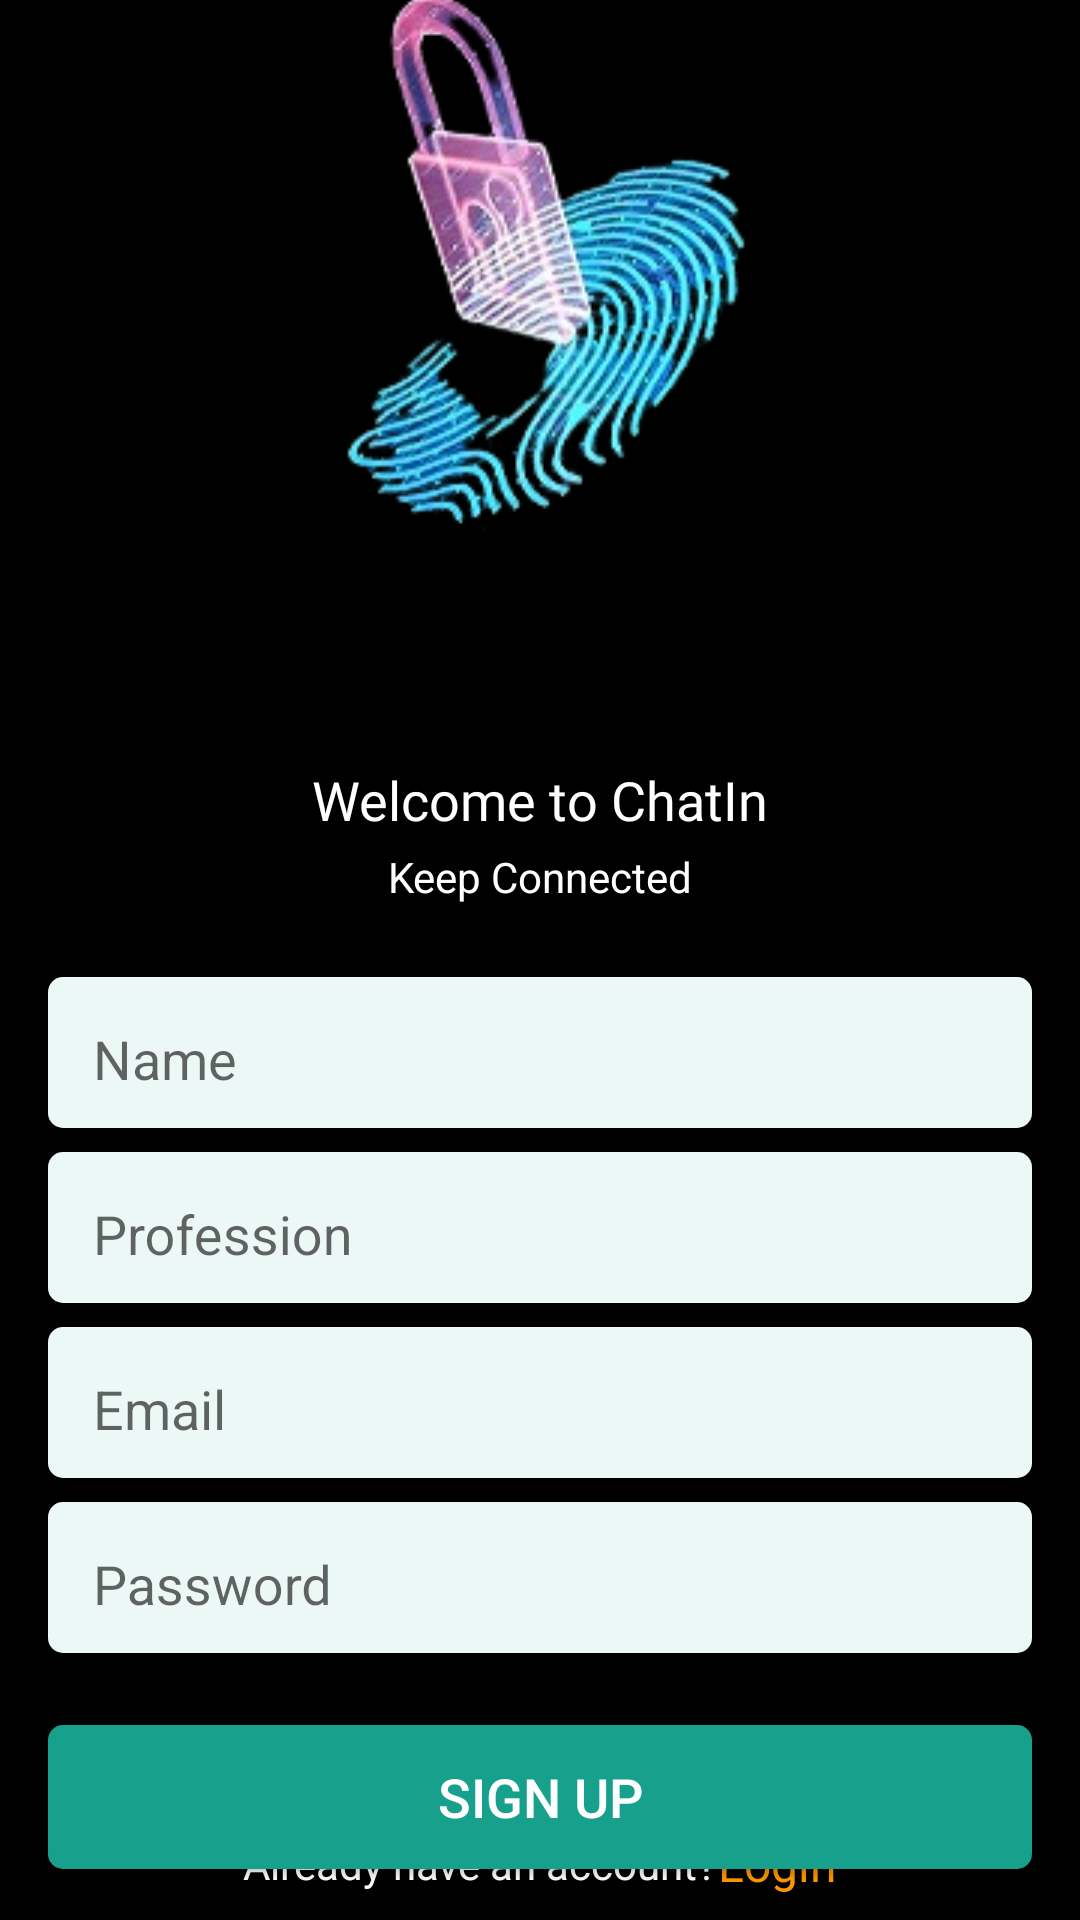

Android layout source for this screen:
<!-- AndroidManifest.xml: application theme Theme.ChatIn -->
<!-- res/layout/activity_sign_up.xml -->
<?xml version="1.0" encoding="utf-8"?>
<androidx.constraintlayout.widget.ConstraintLayout xmlns:android="http://schemas.android.com/apk/res/android"
    xmlns:app="http://schemas.android.com/apk/res-auto"
    xmlns:tools="http://schemas.android.com/tools"
    android:layout_width="match_parent"
    android:layout_height="match_parent"
    android:background="@color/black"
    tools:context=".SignUpActivity">

    <ImageView
        android:id="@+id/imageView5"
        android:layout_width="wrap_content"
        android:layout_height="wrap_content"
        app:layout_constraintBottom_toTopOf="@+id/textView4"
        app:layout_constraintEnd_toEndOf="parent"
        app:layout_constraintHorizontal_bias="0.5"
        app:layout_constraintStart_toStartOf="parent"
        app:layout_constraintTop_toTopOf="parent"
        app:layout_constraintVertical_chainStyle="packed"
        app:srcCompat="@drawable/cybersecurity" />

    <TextView
        android:id="@+id/textView4"
        android:layout_width="wrap_content"
        android:layout_height="wrap_content"
        android:layout_marginTop="24dp"
        android:fontFamily="@font/roboto_black"
        android:text="Welcome to ChatIn"
        android:textColor="@color/white"
        android:textSize="18sp"
        app:layout_constraintBottom_toTopOf="@+id/textView13"
        app:layout_constraintEnd_toEndOf="@+id/imageView5"
        app:layout_constraintHorizontal_bias="0.5"
        app:layout_constraintStart_toStartOf="@+id/imageView5"
        app:layout_constraintTop_toBottomOf="@+id/imageView5" />

    <TextView
        android:id="@+id/textView13"
        android:layout_width="wrap_content"
        android:layout_height="wrap_content"
        android:layout_marginTop="4dp"
        android:text="Keep Connected"
        android:textColor="@color/white"
        app:layout_constraintBottom_toTopOf="@+id/nameTIL"
        app:layout_constraintEnd_toEndOf="@+id/textView4"
        app:layout_constraintHorizontal_bias="0.5"
        app:layout_constraintStart_toStartOf="@+id/textView4"
        app:layout_constraintTop_toBottomOf="@+id/textView4" />

    <com.google.android.material.textfield.TextInputLayout
        android:id="@+id/nameTIL"
        android:layout_width="match_parent"
        android:layout_height="wrap_content"
        android:layout_marginStart="16dp"
        android:layout_marginTop="24dp"
        android:layout_marginEnd="16dp"
        android:background="@drawable/input_text_bg"
        android:paddingStart="15dp"
        android:paddingTop="5dp"
        android:paddingBottom="5dp"
        app:layout_constraintBottom_toTopOf="@+id/professionTIL"
        app:layout_constraintEnd_toEndOf="parent"
        app:layout_constraintHorizontal_bias="0.5"
        app:layout_constraintStart_toStartOf="parent"
        app:layout_constraintTop_toBottomOf="@+id/textView13">

        <com.google.android.material.textfield.TextInputEditText
            android:id="@+id/nameET"
            android:layout_width="match_parent"
            android:layout_height="wrap_content"
            android:background="@android:color/transparent"
            android:hint="Name"
            android:paddingBottom="5dp" />
    </com.google.android.material.textfield.TextInputLayout>

    <com.google.android.material.textfield.TextInputLayout
        android:id="@+id/professionTIL"
        android:layout_width="match_parent"
        android:layout_height="wrap_content"
        android:layout_marginStart="16dp"
        android:layout_marginTop="8dp"
        android:layout_marginEnd="16dp"
        android:background="@drawable/input_text_bg"
        android:paddingStart="15dp"
        android:paddingTop="5dp"
        android:paddingBottom="5dp"
        app:layout_constraintBottom_toTopOf="@+id/emailTIL"
        app:layout_constraintEnd_toEndOf="parent"
        app:layout_constraintHorizontal_bias="0.5"
        app:layout_constraintStart_toStartOf="parent"
        app:layout_constraintTop_toBottomOf="@+id/nameTIL">

        <com.google.android.material.textfield.TextInputEditText
            android:id="@+id/professionET"
            android:layout_width="match_parent"
            android:layout_height="wrap_content"
            android:background="@android:color/transparent"
            android:hint="Profession"
            android:paddingBottom="5dp" />
    </com.google.android.material.textfield.TextInputLayout>

    <com.google.android.material.textfield.TextInputLayout
        android:id="@+id/emailTIL"
        android:layout_width="match_parent"
        android:layout_height="wrap_content"
        android:layout_marginStart="16dp"
        android:layout_marginTop="8dp"
        android:layout_marginEnd="16dp"
        android:background="@drawable/input_text_bg"
        android:paddingStart="15dp"
        android:paddingTop="5dp"
        android:paddingBottom="5dp"
        app:layout_constraintBottom_toTopOf="@+id/passwordTIL"
        app:layout_constraintEnd_toEndOf="parent"
        app:layout_constraintHorizontal_bias="0.5"
        app:layout_constraintStart_toStartOf="parent"
        app:layout_constraintTop_toBottomOf="@+id/professionTIL">

        <com.google.android.material.textfield.TextInputEditText
            android:id="@+id/emailET"
            android:layout_width="match_parent"
            android:layout_height="wrap_content"
            android:background="@android:color/transparent"
            android:hint="Email"
            android:paddingBottom="5dp" />
    </com.google.android.material.textfield.TextInputLayout>

    <com.google.android.material.textfield.TextInputLayout
        android:id="@+id/passwordTIL"
        android:layout_width="match_parent"
        android:layout_height="wrap_content"
        android:layout_marginStart="16dp"
        android:layout_marginTop="8dp"
        android:layout_marginEnd="16dp"
        android:background="@drawable/input_text_bg"
        android:paddingStart="15dp"
        android:paddingTop="5dp"
        android:paddingBottom="5dp"
        app:layout_constraintBottom_toTopOf="@+id/signUpBtn"
        app:layout_constraintEnd_toEndOf="parent"
        app:layout_constraintHorizontal_bias="0.5"
        app:layout_constraintStart_toStartOf="parent"
        app:layout_constraintTop_toBottomOf="@+id/emailTIL">

        <com.google.android.material.textfield.TextInputEditText
            android:id="@+id/passwordET"
            android:layout_width="match_parent"
            android:layout_height="wrap_content"
            android:background="@android:color/transparent"
            android:hint="Password"
            android:paddingBottom="5dp" />
    </com.google.android.material.textfield.TextInputLayout>

    <androidx.appcompat.widget.AppCompatButton
        android:id="@+id/signUpBtn"
        android:layout_width="0dp"
        android:layout_height="wrap_content"
        android:layout_marginTop="24dp"
        android:background="@drawable/input_text_bg"
        android:backgroundTint="@color/green"
        android:text="Sign Up"
        android:textColor="@color/white"
        android:textSize="18sp"
        app:layout_constraintBottom_toTopOf="@+id/goToLogin"
        app:layout_constraintEnd_toEndOf="@+id/passwordTIL"
        app:layout_constraintHorizontal_bias="0.5"
        app:layout_constraintStart_toStartOf="@+id/passwordTIL"
        app:layout_constraintTop_toBottomOf="@+id/passwordTIL" />

    <TextView
        android:id="@+id/textView14"
        android:layout_width="wrap_content"
        android:layout_height="wrap_content"
        android:textColor="@color/white"
        android:text="Already have an account?"
        app:layout_constraintBottom_toBottomOf="@+id/goToLogin"
        app:layout_constraintEnd_toStartOf="@+id/goToLogin"
        app:layout_constraintHorizontal_bias="0.5"
        app:layout_constraintHorizontal_chainStyle="packed"
        app:layout_constraintStart_toStartOf="parent"
        app:layout_constraintTop_toTopOf="@+id/goToLogin" />

    <TextView
        android:id="@+id/goToLogin"
        android:layout_width="wrap_content"
        android:layout_height="wrap_content"
        android:layout_marginBottom="8dp"
        android:text="Login"
        android:textColor="@color/orange"
        android:textSize="16sp"
        app:layout_constraintBottom_toBottomOf="parent"
        app:layout_constraintEnd_toEndOf="parent"
        app:layout_constraintHorizontal_bias="0.5"
        app:layout_constraintStart_toEndOf="@+id/textView14" />

</androidx.constraintlayout.widget.ConstraintLayout>
<!-- resources referenced by this layout -->
<resources>
  <color name="black">#FF000000</color>
  <color name="green">#17a08b</color>
  <color name="orange">#FF9800</color>
  <color name="white">#FFFFFFFF</color>
  <!-- drawable cybersecurity: png bitmap (drawable, 42244 bytes) -->
  <!-- drawable input_text_bg (drawable) -->
  <?xml version="1.0" encoding="utf-8"?>
  <shape xmlns:android="http://schemas.android.com/apk/res/android">
      <solid android:color="@color/lightGreen"/>
          <corners android:radius="5dp"/>
  </shape>
  <style name="Theme.ChatIn" parent="Theme.AppCompat.Light.NoActionBar">
          
          <item name="colorPrimary">@color/purple_500</item>
          <item name="colorPrimaryVariant">@color/purple_700</item>
          <item name="colorOnPrimary">@color/white</item>
          
          <item name="colorSecondary">@color/teal_200</item>
          <item name="colorSecondaryVariant">@color/teal_700</item>
          <item name="colorOnSecondary">@color/black</item>
          
          <item name="android:statusBarColor" tools:targetApi="21">?attr/colorPrimaryVariant</item>
          
      </style>
  <color name="lightGreen">#ECF8F6</color>
  <color name="purple_500">#FF6200EE</color>
  <color name="purple_700">#FF3700B3</color>
  <color name="teal_200">#FF03DAC5</color>
  <color name="teal_700">#FF018786</color>
</resources>
